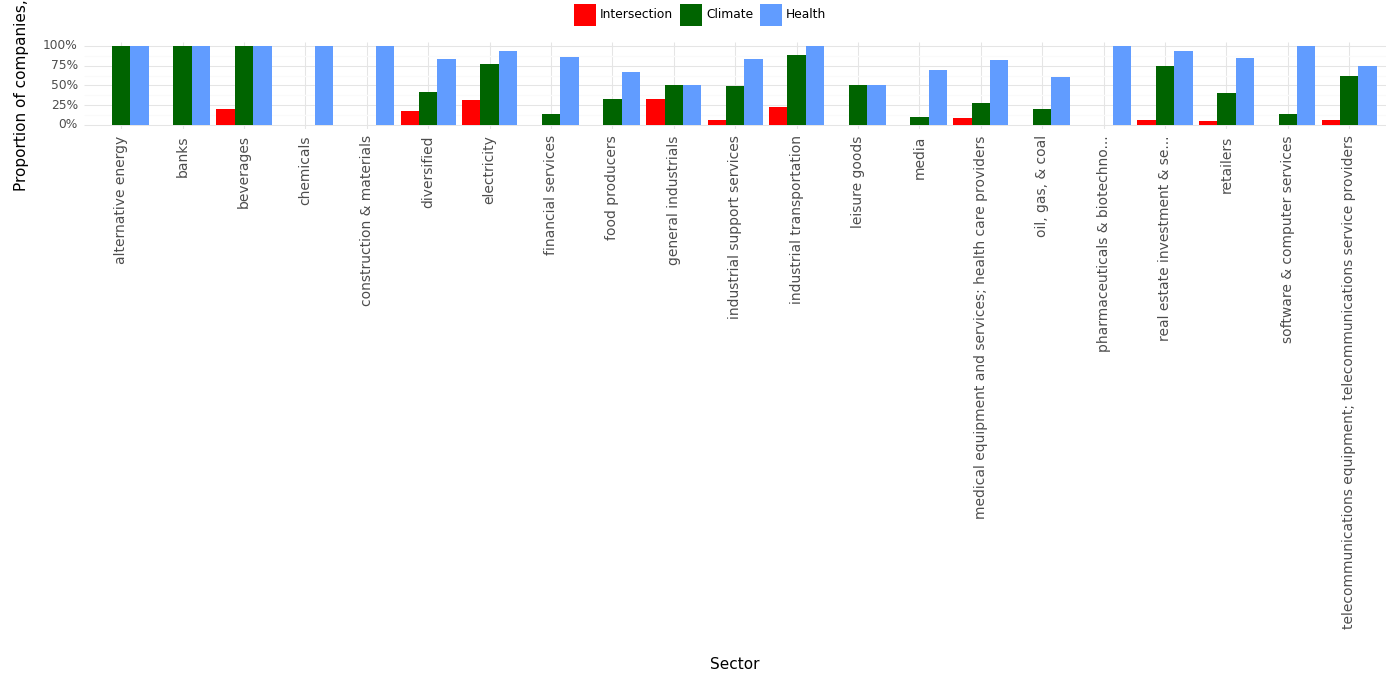

The file beside this chart, header and first rows:
, Sector, Climate, Health, Intersection, Year
0, alternative energy, 1.0, 1.0, 0.0, 2023
1, banks, 1.0, 1.0, 0.0, 2023
2, beverages, 1.0, 1.0, 0.2, 2023
3, chemicals, 0.0, 1.0, 0.0, 2023
4, construction & materials, 0.0, 1.0, 0.0, 2023
5, diversified, 0.42, 0.84, 0.17, 2023
6, electricity, 0.77, 0.94, 0.32, 2023
7, financial services, 0.14, 0.86, 0.0, 2023
8, food producers, 0.33, 0.67, 0.0, 2023
9, general industrials, 0.5, 0.5, 0.33, 2023
10, industrial support services, 0.49, 0.84, 0.06, 2023
11, industrial transportation, 0.89, 1.0, 0.22, 2023
12, leisure goods, 0.5, 0.5, 0.0, 2023
13, media, 0.1, 0.7, 0.0, 2023
14, medical equipment and services; health c…, 0.27, 0.82, 0.09, 2023
15, oil, gas, & coal, 0.2, 0.6, 0.0, 2023
16, pharmaceuticals & biotechno..., 0.0, 1.0, 0.0, 2023
17, real estate investment & se..., 0.75, 0.94, 0.06, 2023
18, retailers, 0.4, 0.85, 0.05, 2023
19, software & computer services, 0.14, 1.0, 0.0, 2023
20, telecommunications equipment; telecommun…, 0.62, 0.75, 0.06, 2023
